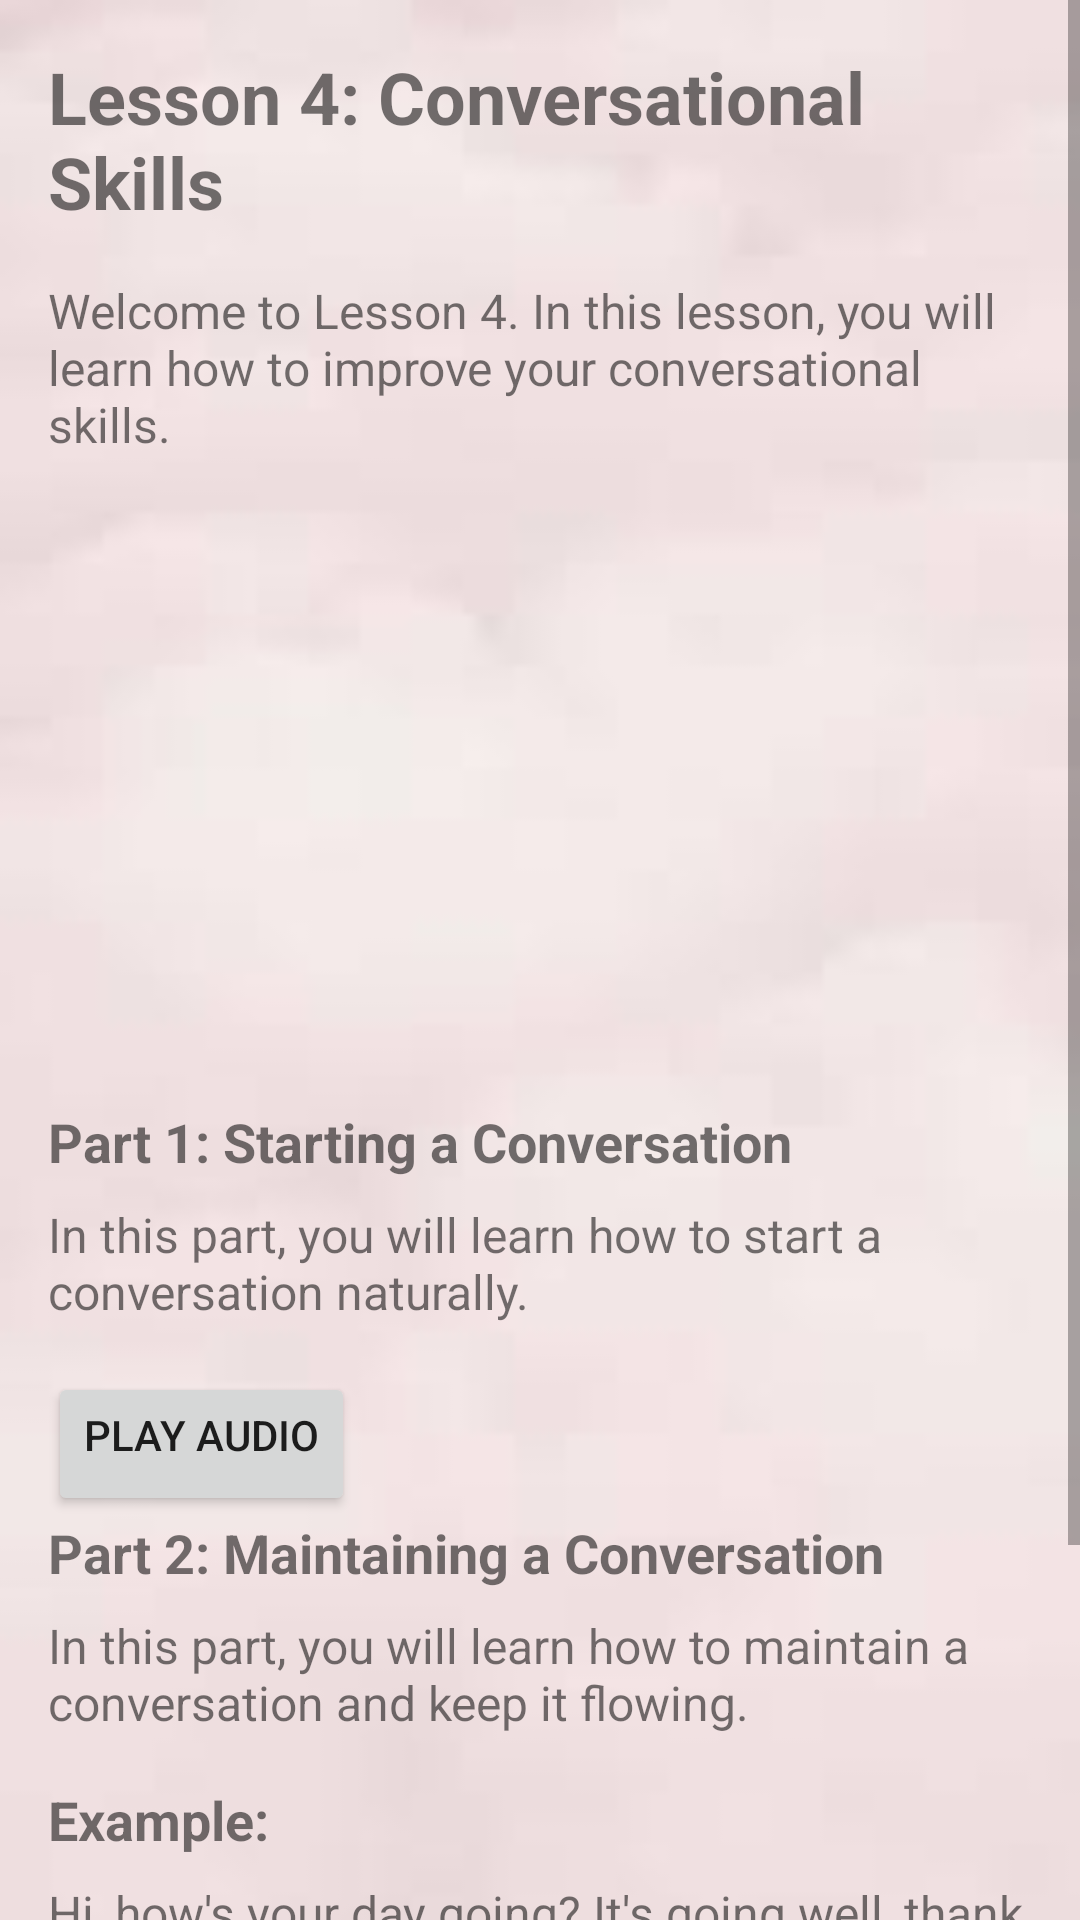

Android layout source for this screen:
<!-- AndroidManifest.xml: application theme Theme.Language -->
<!-- res/layout/activity_lesson4.xml -->
<?xml version="1.0" encoding="utf-8"?>
<ScrollView xmlns:android="http://schemas.android.com/apk/res/android"
    android:layout_width="match_parent"
    android:layout_height="match_parent"
    android:background="@drawable/back">

    <LinearLayout
        android:layout_width="match_parent"
        android:layout_height="wrap_content"
        android:orientation="vertical"
        android:padding="16dp">

        <TextView
            android:id="@+id/lessonTitle"
            android:layout_width="wrap_content"
            android:layout_height="wrap_content"
            android:text="Lesson 4: Conversational Skills"
            android:textSize="24sp"
            android:textStyle="bold"
            android:paddingBottom="16dp"/>

        <TextView
            android:id="@+id/lessonContent"
            android:layout_width="wrap_content"
            android:layout_height="wrap_content"
            android:text="Welcome to Lesson 4. In this lesson, you will learn how to improve your conversational skills."
            android:textSize="16sp"
            android:paddingBottom="16dp"/>

        <ImageView
            android:id="@+id/lessonImage"
            android:layout_width="match_parent"
            android:layout_height="200dp"
            android:src="@drawable/less4"
            android:contentDescription="Lesson Image"
            android:paddingBottom="16dp"/>

        <TextView
            android:id="@+id/lessonPart1"
            android:layout_width="wrap_content"
            android:layout_height="wrap_content"
            android:text="Part 1: Starting a Conversation"
            android:textSize="18sp"
            android:textStyle="bold"
            android:paddingBottom="8dp"/>

        <TextView
            android:id="@+id/lessonPart1Content"
            android:layout_width="wrap_content"
            android:layout_height="wrap_content"
            android:text="In this part, you will learn how to start a conversation naturally."
            android:textSize="16sp"
            android:paddingBottom="16dp"/>

        <Button
            android:id="@+id/playAudioButton"
            android:layout_width="wrap_content"
            android:layout_height="wrap_content"
            android:text="Play Audio"
            android:paddingBottom="16dp"/>

        <TextView
            android:id="@+id/lessonPart2"
            android:layout_width="wrap_content"
            android:layout_height="wrap_content"
            android:text="Part 2: Maintaining a Conversation"
            android:textSize="18sp"
            android:textStyle="bold"
            android:paddingBottom="8dp"/>

        <TextView
            android:id="@+id/lessonPart2Content"
            android:layout_width="wrap_content"
            android:layout_height="wrap_content"
            android:text="In this part, you will learn how to maintain a conversation and keep it flowing."
            android:textSize="16sp"
            android:paddingBottom="16dp"/>

        <TextView
            android:id="@+id/lessonExampleTitle"
            android:layout_width="wrap_content"
            android:layout_height="wrap_content"
            android:text="Example:"
            android:textSize="18sp"
            android:textStyle="bold"
            android:paddingBottom="8dp"/>

        <TextView
            android:id="@+id/lessonExampleContent"
            android:layout_width="wrap_content"
            android:layout_height="wrap_content"
            android:text="Hi, how's your day going? It's going well, thank you! How about yours?"
            android:textSize="16sp"
            android:paddingBottom="16dp"/>

        <Button
            android:id="@+id/nextLessonButton"
            android:layout_width="wrap_content"
            android:layout_height="wrap_content"
            android:text="Next Lesson"
            android:layout_gravity="center"/>

        <Button
            android:id="@+id/previousLessonButton"
            android:layout_width="wrap_content"
            android:layout_height="wrap_content"
            android:text="Previous Lesson"
            android:layout_gravity="center"/>

    </LinearLayout>
</ScrollView>
<!-- resources referenced by this layout -->
<resources>
  <!-- drawable back: jpeg bitmap (drawable, 1186 bytes) -->
  <style name="Theme.Language" parent="Theme.MaterialComponents.DayNight.DarkActionBar">
          
          <item name="colorPrimary">@color/purple_500</item>
          <item name="colorPrimaryVariant">@color/purple_700</item>
          <item name="colorOnPrimary">@color/white</item>
          
          <item name="colorSecondary">@color/teal_200</item>
          <item name="colorSecondaryVariant">@color/teal_700</item>
          <item name="colorOnSecondary">@color/black</item>
          
          <item name="android:statusBarColor" tools:targetApi="l">@color/purple_700</item>
          
      </style>
  <!-- not gathered from this repository: default colours our renderer supplied (Android Studio template values) -->
  <color name="purple_500">#FF6200EE</color>
  <color name="purple_700">#FF3700B3</color>
  <color name="teal_200">#FF03DAC5</color>
  <color name="teal_700">#FF018786</color>
  <color name="black">#FF000000</color>
  <color name="white">#FFFFFFFF</color>
</resources>
